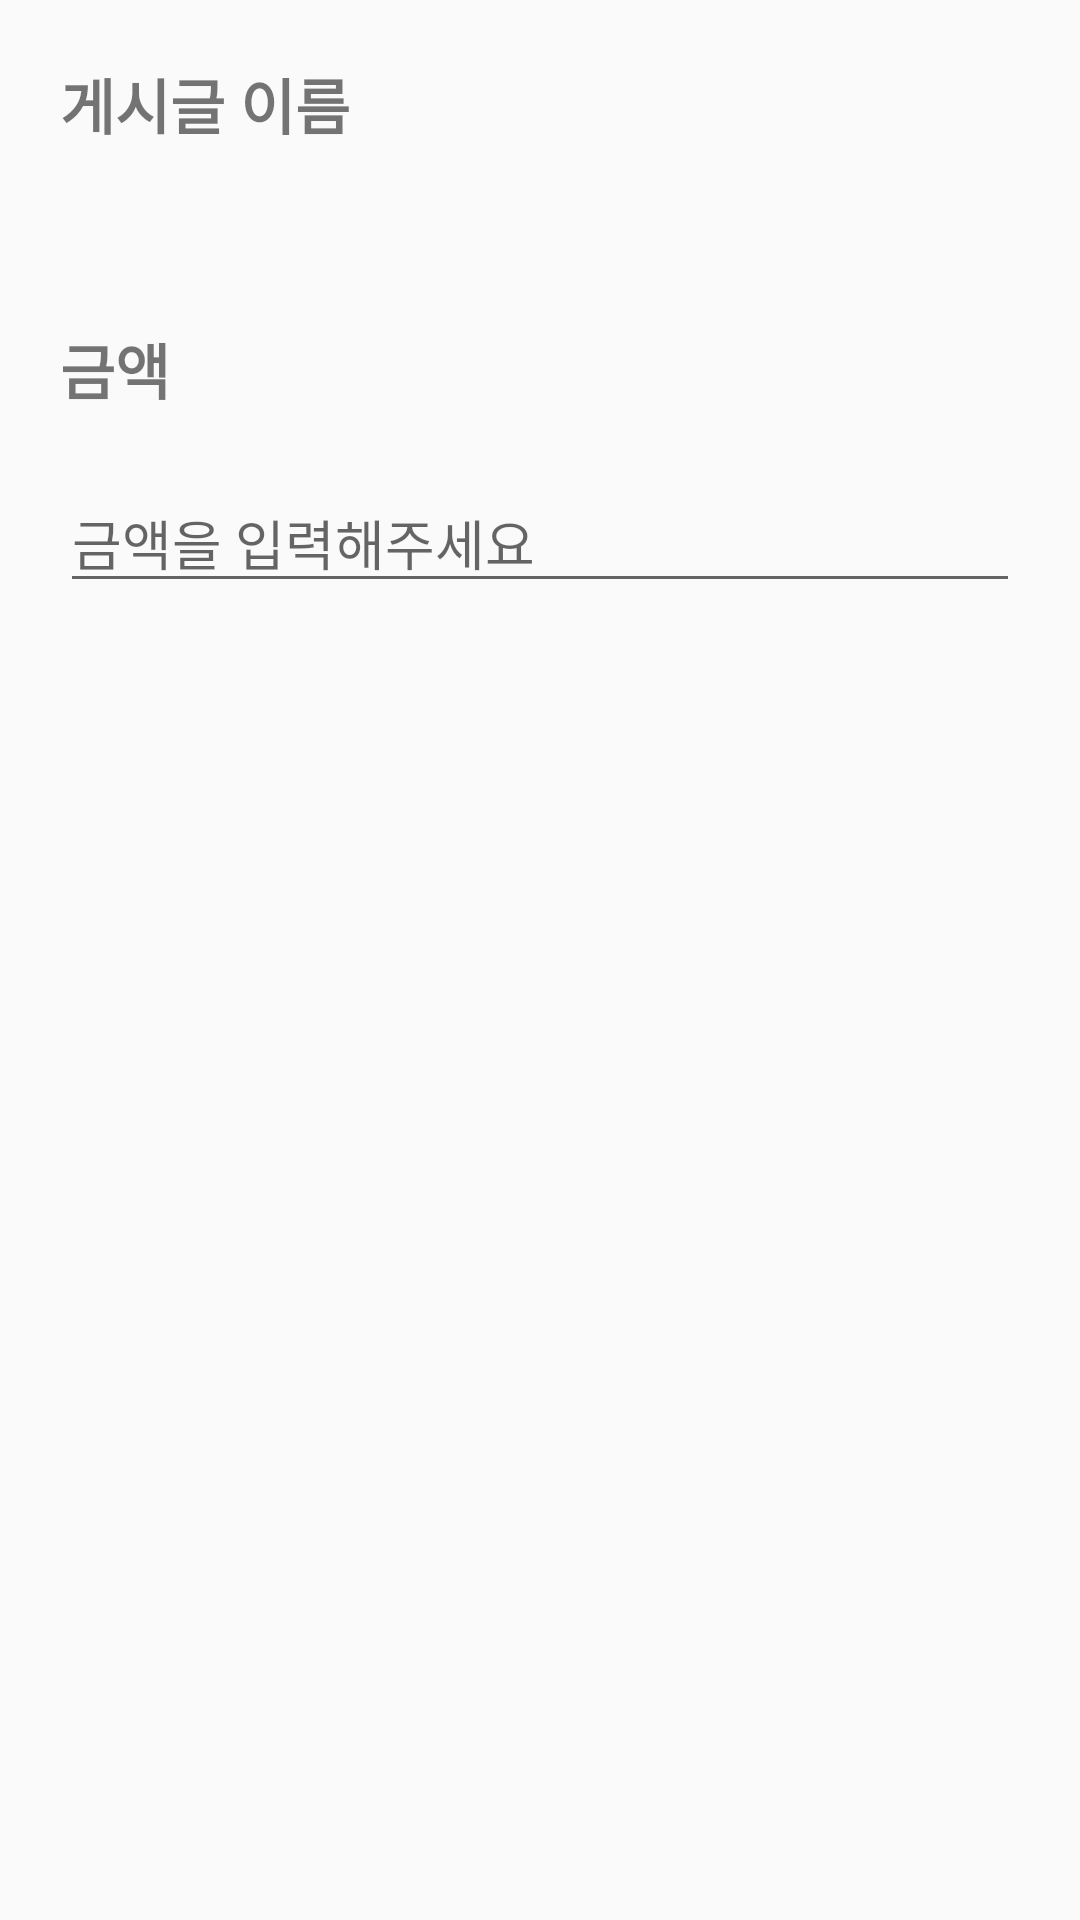

The Android layout XML behind this screen, and the referenced resources:
<!-- AndroidManifest.xml: application theme Theme.Nonado -->
<!-- res/layout/dialog.xml -->
<?xml version="1.0" encoding="utf-8"?>
<LinearLayout
    xmlns:android="http://schemas.android.com/apk/res/android"
    android:layout_width="match_parent"
    android:layout_height="match_parent"
    android:orientation="vertical">

        <TextView
            android:layout_width="wrap_content"
            android:layout_height="wrap_content"
            android:text="게시글 이름"
            android:textStyle="bold"
            android:textSize="20dp"
            android:layout_margin="20dp"/>

        <TextView
            android:id="@+id/dlg_id"
            android:layout_width="match_parent"
            android:layout_height="wrap_content"
            android:layout_marginLeft="20dp"
            android:layout_marginRight="20dp"
            />

        <TextView
            android:layout_width="wrap_content"
            android:layout_height="wrap_content"
            android:text="금액"
            android:textSize="20dp"
            android:textStyle="bold"
            android:layout_margin="20dp"
            />

        <EditText
            android:id="@+id/dlg_price"
            android:layout_width="match_parent"
            android:layout_height="wrap_content"
            android:layout_marginLeft="20dp"
            android:layout_marginRight="20dp"
            android:hint="금액을 입력해주세요"/>

</LinearLayout>
<!-- resources referenced by this layout -->
<resources>
  <style name="Theme.Nonado" parent="Theme.AppCompat.Light">
          <item name="windowNoTitle">true</item>
          
          <item name="colorPrimary">@color/purple_500</item>
          <item name="colorPrimaryVariant">#753800</item>
          <item name="colorOnPrimary">@color/white</item>
          
          <item name="colorSecondary">@color/teal_200</item>
          <item name="colorSecondaryVariant">@color/teal_700</item>
          <item name="colorOnSecondary">@color/black</item>
          
          <item name="android:statusBarColor" tools:targetApi="l">?attr/colorPrimaryVariant</item>
          
      </style>
  <!-- not gathered from this repository: default colours our renderer supplied (Android Studio template values) -->
  <color name="purple_500">#FF6200EE</color>
  <color name="teal_200">#FF03DAC5</color>
  <color name="teal_700">#FF018786</color>
  <color name="black">#FF000000</color>
  <color name="white">#FFFFFFFF</color>
</resources>
